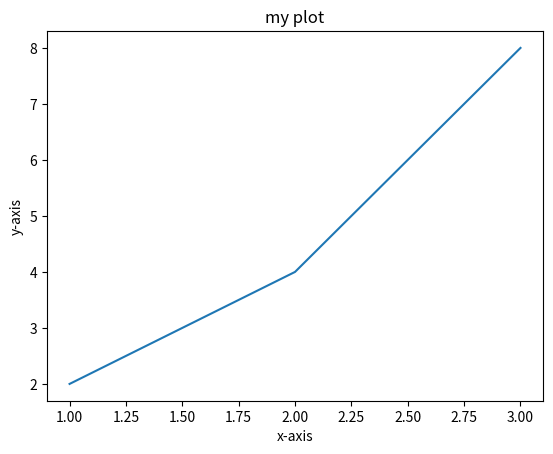

Write the Python code that produced this figure.
import matplotlib.pyplot as plt
x=[1,2,3]
y=[2,4,8]
plt.plot(x,y)
plt.xlabel('x-axis')
plt.ylabel('y-axis')
plt.title('my plot')
plt.show()
